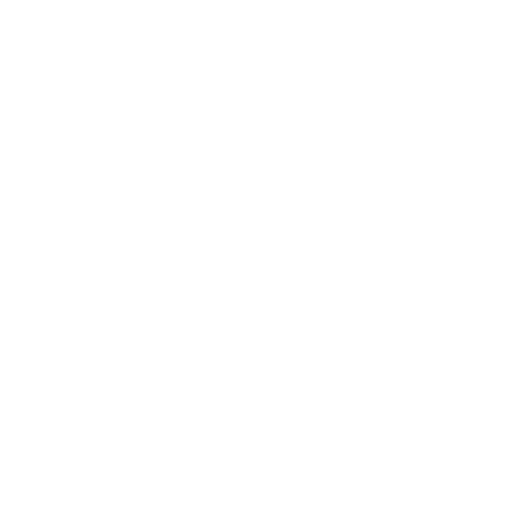
t = 0.00 s
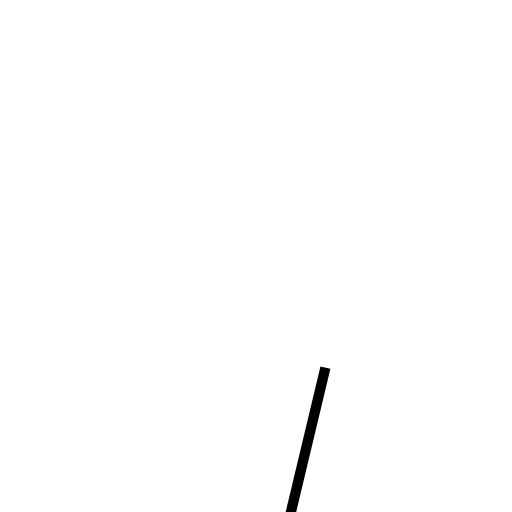
t = 0.48 s
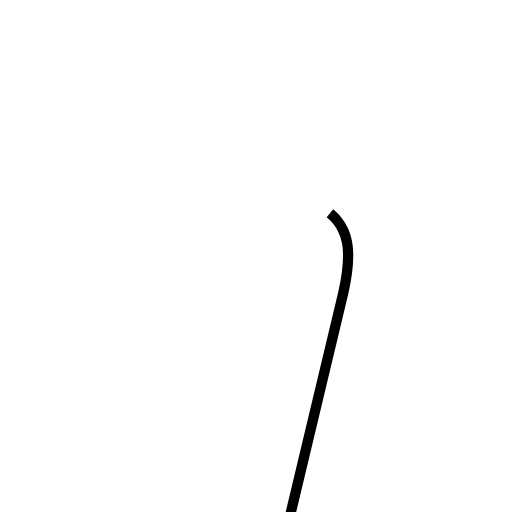
t = 0.95 s
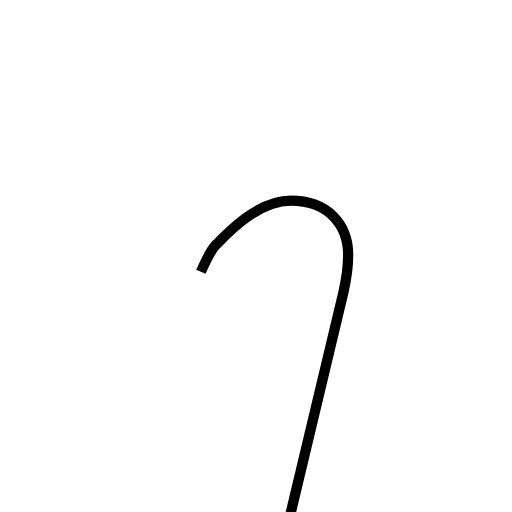
t = 1.43 s
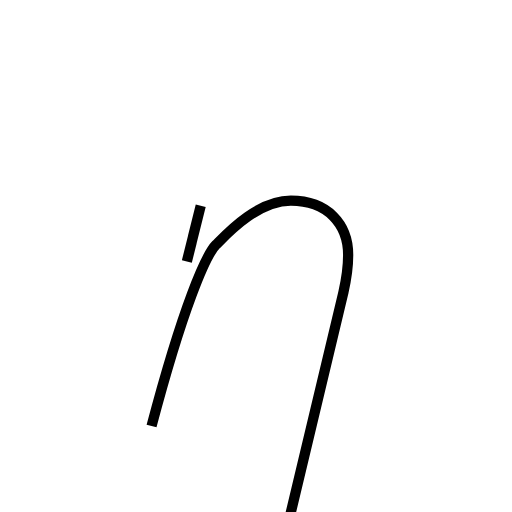
t = 2.07 s
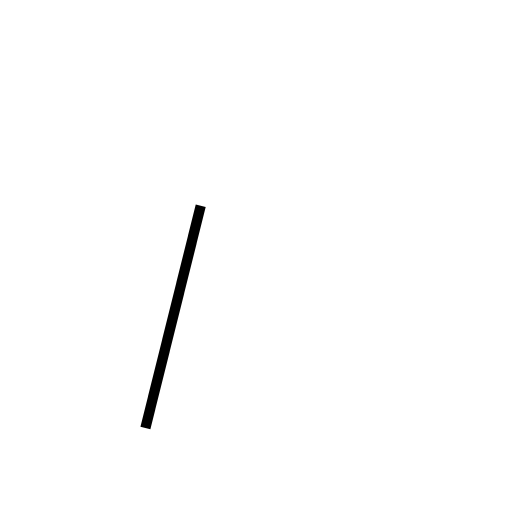
t = 2.57 s

The animated SVG that drew these frames (rendered in a browser with its animation timeline set to each time). Animation: 2 SMIL elements (animate=2); one cycle of 2.57 s.

<?xml version='1.0' encoding='utf-8'?>
<svg viewBox="0.0 -6.0 50.0 50.0" version="1.1" xmlns="http://www.w3.org/2000/svg"><rect x="-1000" y="-1000" width="2000" height="2000" stroke="white" fill="white" /><g style="fill:none;stroke:#000000;stroke-width:1"><path d="M 28.1 7.3 L 33.5 -15.3 C 33.7 -16.2 34.0 -17.4 34.0 -19.1 C 34.0 -22.1 32.0 -24.4 28.4 -24.4 C 25.1 -24.4 22.1 -21.1 21.1 -20.1 C 20.1 -19.1 17.9 -14.1 14.8 -2.4 " transform="translate(0.0 38.0)" stroke-dasharray="63.32983136598282" stroke-dashoffset="63.32983136598282"><animate attributeName="stroke-dashoffset" from="63.32983136598282" to="0" dur="1.8998949409794845s" begin="0s; anim_end.end" fill="freeze" id="anim0" /></path><path d="M 19.6 -23.9 L 14.2 -2.2" transform="translate(0.0 38.0)" stroke-dasharray="22.361797781037193" stroke-dashoffset="22.361797781037193"><animate attributeName="stroke-dashoffset" from="22.361797781037193" to="0" dur="0.6708539334311158s" begin="anim0.end" fill="freeze" id="anim_end" /></path></g></svg>
